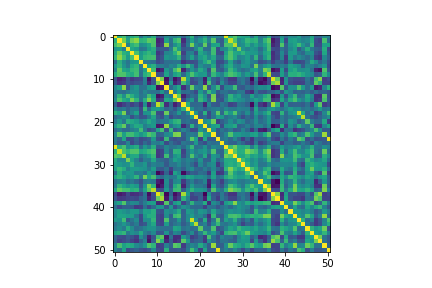

Data behind this chart, as committed beside it:
title, , , , , , , , , , , , , , , , , , , , , , , 
1.00E+00, 5.06E-01, 5.92E-01, 3.51E-01, 4.57E-01, 5.23E-01, 1.42E-01, 3.63E-01, 2.49E-01, 4.73E-01, -6.44E-03, 2.42E-02, 2.61E-01, 2.24E-01, 2.14E-01, 2.87E-01, 6.57E-02, 2.49E-01, 5.11E-01, 9.27E-02, 1.96E-01, 3.76E-01, 1.23E-01, 2.79E-01
5.06E-01, 1.00E+00, 7.13E-01, 4.15E-01, 6.87E-01, 7.66E-01, 5.13E-01, 5.38E-01, 6.64E-01, 6.26E-01, -2.32E-01, -1.63E-01, 4.18E-01, 1.57E-01, 5.25E-01, 6.12E-01, -1.90E-01, 1.46E-01, 4.20E-01, 1.97E-01, 3.45E-01, 5.28E-01, 2.36E-01, 6.42E-01
5.92E-01, 7.13E-01, 1.00E+00, 2.23E-01, 5.08E-01, 5.83E-01, 3.01E-01, 3.44E-01, 4.47E-01, 6.15E-01, -1.87E-01, -1.34E-01, 7.70E-01, 1.24E-01, 3.22E-01, 4.72E-01, -1.00E-01, 1.97E-01, 7.23E-01, 2.86E-01, 1.69E-01, 6.71E-01, 1.14E-01, 4.10E-01
3.51E-01, 4.15E-01, 2.23E-01, 1.00E+00, 4.53E-01, 3.87E-01, 1.68E-01, 1.93E-01, 4.01E-01, 4.97E-01, -1.20E-02, 1.18E-02, 6.11E-03, 2.06E-01, 6.20E-01, 4.01E-01, 3.78E-03, 5.97E-02, 5.21E-02, 2.50E-01, 5.12E-01, 1.20E-01, 1.18E-01, 5.74E-01
4.57E-01, 6.87E-01, 5.08E-01, 4.53E-01, 1.00E+00, 6.00E-01, 3.59E-01, 4.69E-01, 5.40E-01, 4.59E-01, -1.46E-01, -5.60E-02, 2.61E-01, 2.93E-01, 4.97E-01, 7.03E-01, -1.05E-01, 1.94E-01, 2.32E-01, -2.93E-02, 4.56E-01, 3.24E-01, 2.16E-01, 5.75E-01
5.23E-01, 7.66E-01, 5.83E-01, 3.87E-01, 6.00E-01, 1.00E+00, 3.86E-01, 5.37E-01, 5.73E-01, 5.89E-01, -7.82E-02, -4.46E-03, 3.58E-01, 3.09E-01, 3.42E-01, 5.27E-01, 9.48E-04, 1.86E-01, 4.12E-01, 1.26E-01, 3.87E-01, 4.69E-01, 2.73E-01, 4.64E-01
1.42E-01, 5.13E-01, 3.01E-01, 1.68E-01, 3.59E-01, 3.86E-01, 1.00E+00, 1.88E-01, 1.60E-01, 1.31E-01, -6.63E-02, 3.36E-03, 1.38E-01, 1.36E-01, 1.67E-01, 1.56E-01, -1.67E-01, -6.41E-02, -4.59E-02, -1.71E-02, 2.38E-01, 4.43E-01, 5.81E-01, 3.41E-01
3.63E-01, 5.38E-01, 3.44E-01, 1.93E-01, 4.69E-01, 5.37E-01, 1.88E-01, 1.00E+00, 4.03E-01, 4.98E-01, 2.17E-01, 2.13E-01, 1.49E-01, 2.66E-01, 2.22E-01, 4.96E-01, 3.05E-01, 5.55E-01, 3.28E-01, 2.83E-03, 3.15E-01, 2.14E-01, 2.07E-01, 4.63E-01
2.49E-01, 6.64E-01, 4.47E-01, 4.01E-01, 5.40E-01, 5.73E-01, 1.60E-01, 4.03E-01, 1.00E+00, 5.87E-01, -2.97E-01, -2.11E-01, 3.59E-01, 1.74E-01, 5.80E-01, 7.39E-01, -2.35E-01, 9.86E-02, 3.46E-01, 1.87E-01, 4.72E-01, 3.09E-01, -3.02E-02, 6.31E-01
4.73E-01, 6.26E-01, 6.15E-01, 4.97E-01, 4.59E-01, 5.89E-01, 1.31E-01, 4.98E-01, 5.87E-01, 1.00E+00, -3.23E-03, -1.28E-02, 4.29E-01, 1.61E-01, 4.11E-01, 4.92E-01, 1.03E-01, 3.72E-01, 6.14E-01, 4.33E-01, 3.44E-01, 3.77E-01, 6.02E-02, 5.45E-01
-6.44E-03, -2.32E-01, -1.87E-01, -1.20E-02, -1.46E-01, -7.82E-02, -6.63E-02, 2.17E-01, -2.97E-01, -3.23E-03, 1.00E+00, 7.25E-01, -3.13E-01, 1.33E-01, -3.03E-01, -1.65E-01, 8.63E-01, 3.90E-01, -5.02E-02, 3.84E-02, 1.27E-01, -2.65E-01, 4.18E-01, 6.34E-02
2.42E-02, -1.63E-01, -1.34E-01, 1.18E-02, -5.60E-02, -4.46E-03, 3.36E-03, 2.13E-01, -2.11E-01, -1.28E-02, 7.25E-01, 1.00E+00, -2.66E-01, 3.47E-01, -2.33E-01, -1.05E-01, 5.89E-01, 3.00E-01, -6.94E-02, -4.32E-02, 1.67E-01, -2.24E-01, 5.84E-01, 7.81E-02
2.61E-01, 4.18E-01, 7.70E-01, 6.11E-03, 2.61E-01, 3.58E-01, 1.38E-01, 1.49E-01, 3.59E-01, 4.29E-01, -3.13E-01, -2.66E-01, 1.00E+00, 1.09E-01, 2.88E-01, 4.61E-01, -1.89E-01, 8.21E-02, 6.90E-01, 2.28E-01, 1.80E-01, 7.78E-01, -2.35E-02, 2.77E-01
2.24E-01, 1.57E-01, 1.24E-01, 2.06E-01, 2.93E-01, 3.09E-01, 1.36E-01, 2.66E-01, 1.74E-01, 1.61E-01, 1.33E-01, 3.47E-01, 1.09E-01, 1.00E+00, 1.79E-01, 4.05E-01, 1.09E-01, 1.32E-01, 6.44E-02, -5.85E-02, 3.63E-01, 1.51E-01, 5.51E-01, 3.28E-01
2.14E-01, 5.25E-01, 3.22E-01, 6.20E-01, 4.97E-01, 3.42E-01, 1.67E-01, 2.22E-01, 5.80E-01, 4.11E-01, -3.03E-01, -2.33E-01, 2.88E-01, 1.79E-01, 1.00E+00, 6.72E-01, -2.44E-01, -8.61E-03, 1.37E-01, 6.93E-02, 5.06E-01, 3.16E-01, -3.70E-03, 7.21E-01
2.87E-01, 6.12E-01, 4.72E-01, 4.01E-01, 7.03E-01, 5.27E-01, 1.56E-01, 4.96E-01, 7.39E-01, 4.92E-01, -1.65E-01, -1.05E-01, 4.61E-01, 4.05E-01, 6.72E-01, 1.00E+00, -7.89E-02, 1.93E-01, 3.66E-01, 3.74E-02, 5.49E-01, 3.82E-01, 9.24E-02, 7.43E-01
6.57E-02, -1.90E-01, -1.00E-01, 3.78E-03, -1.05E-01, 9.48E-04, -1.67E-01, 3.05E-01, -2.35E-01, 1.03E-01, 8.63E-01, 5.89E-01, -1.89E-01, 1.09E-01, -2.44E-01, -7.89E-02, 1.00E+00, 4.92E-01, 9.09E-02, 9.35E-02, 1.05E-01, -2.15E-01, 2.39E-01, 3.31E-02
2.49E-01, 1.46E-01, 1.97E-01, 5.97E-02, 1.94E-01, 1.86E-01, -6.41E-02, 5.55E-01, 9.86E-02, 3.72E-01, 3.90E-01, 3.00E-01, 8.21E-02, 1.32E-01, -8.61E-03, 1.93E-01, 4.92E-01, 1.00E+00, 3.28E-01, 1.24E-01, 1.52E-01, 2.81E-02, 1.31E-01, 2.00E-01
5.11E-01, 4.20E-01, 7.23E-01, 5.21E-02, 2.32E-01, 4.12E-01, -4.59E-02, 3.28E-01, 3.46E-01, 6.14E-01, -5.02E-02, -6.94E-02, 6.90E-01, 6.44E-02, 1.37E-01, 3.66E-01, 9.09E-02, 3.28E-01, 1.00E+00, 3.29E-01, 5.18E-02, 5.11E-01, -6.50E-02, 2.15E-01
9.27E-02, 1.97E-01, 2.86E-01, 2.50E-01, -2.93E-02, 1.26E-01, -1.71E-02, 2.83E-03, 1.87E-01, 4.33E-01, 3.84E-02, -4.32E-02, 2.28E-01, -5.85E-02, 6.93E-02, 3.74E-02, 9.35E-02, 1.24E-01, 3.29E-01, 1.00E+00, 2.92E-02, 1.13E-01, -4.66E-02, 1.61E-01
1.96E-01, 3.45E-01, 1.69E-01, 5.12E-01, 4.56E-01, 3.87E-01, 2.38E-01, 3.15E-01, 4.72E-01, 3.44E-01, 1.27E-01, 1.67E-01, 1.80E-01, 3.63E-01, 5.06E-01, 5.49E-01, 1.05E-01, 1.52E-01, 5.18E-02, 2.92E-02, 1.00E+00, 2.93E-01, 3.50E-01, 7.01E-01
3.76E-01, 5.28E-01, 6.71E-01, 1.20E-01, 3.24E-01, 4.69E-01, 4.43E-01, 2.14E-01, 3.09E-01, 3.77E-01, -2.65E-01, -2.24E-01, 7.78E-01, 1.51E-01, 3.16E-01, 3.82E-01, -2.15E-01, 2.81E-02, 5.11E-01, 1.13E-01, 2.93E-01, 1.00E+00, 2.24E-01, 3.93E-01
1.23E-01, 2.36E-01, 1.14E-01, 1.18E-01, 2.16E-01, 2.73E-01, 5.81E-01, 2.07E-01, -3.02E-02, 6.02E-02, 4.18E-01, 5.84E-01, -2.35E-02, 5.51E-01, -3.70E-03, 9.24E-02, 2.39E-01, 1.31E-01, -6.50E-02, -4.66E-02, 3.50E-01, 2.24E-01, 1.00E+00, 3.45E-01
2.79E-01, 6.42E-01, 4.10E-01, 5.74E-01, 5.75E-01, 4.64E-01, 3.41E-01, 4.63E-01, 6.31E-01, 5.45E-01, 6.34E-02, 7.81E-02, 2.77E-01, 3.28E-01, 7.21E-01, 7.43E-01, 3.31E-02, 2.00E-01, 2.15E-01, 1.61E-01, 7.01E-01, 3.93E-01, 3.45E-01, 1.00E+00
2.19E-01, 1.00E-01, 4.31E-01, -4.22E-02, -3.91E-02, 8.95E-02, -6.10E-02, -2.21E-02, 4.85E-02, 3.64E-01, -3.33E-02, -9.53E-02, 5.58E-01, 1.12E-02, -4.64E-02, 2.08E-02, -1.93E-03, 2.20E-01, 6.54E-01, 4.14E-01, -1.09E-01, 4.37E-01, 3.84E-03, 3.25E-02
1.84E-01, 3.24E-02, 3.60E-02, 2.48E-01, -7.40E-02, 5.33E-02, -4.61E-02, 1.15E-01, 1.33E-02, 2.36E-01, 1.98E-01, 3.04E-01, -5.54E-02, 1.35E-01, 2.25E-02, -3.11E-02, 1.74E-01, 1.35E-01, 9.51E-02, 3.60E-01, 4.74E-02, -4.38E-02, 1.65E-01, 1.18E-01
9.44E-01, 5.08E-01, 6.09E-01, 3.06E-01, 4.13E-01, 4.81E-01, 1.26E-01, 3.68E-01, 2.36E-01, 4.91E-01, 2.94E-02, 6.51E-02, 2.61E-01, 1.57E-01, 1.83E-01, 2.55E-01, 1.02E-01, 2.82E-01, 5.53E-01, 1.27E-01, 1.54E-01, 3.40E-01, 1.01E-01, 2.70E-01
5.19E-01, 8.80E-01, 6.07E-01, 5.23E-01, 6.17E-01, 6.22E-01, 4.32E-01, 4.78E-01, 5.55E-01, 6.13E-01, -1.39E-01, -8.03E-02, 2.79E-01, 7.75E-02, 5.24E-01, 5.02E-01, -8.90E-02, 1.92E-01, 3.72E-01, 2.11E-01, 3.16E-01, 3.79E-01, 1.86E-01, 6.16E-01
6.35E-01, 6.11E-01, 8.62E-01, 3.17E-01, 4.56E-01, 4.63E-01, 1.52E-01, 2.67E-01, 4.01E-01, 5.47E-01, -1.48E-01, -7.99E-02, 5.80E-01, 9.54E-02, 3.35E-01, 4.20E-01, -4.84E-02, 1.79E-01, 6.27E-01, 2.77E-01, 1.66E-01, 4.64E-01, 1.39E-02, 3.62E-01
4.64E-01, 2.77E-01, 2.72E-01, 7.18E-01, 4.16E-01, 2.35E-01, 4.57E-02, 2.16E-01, 2.09E-01, 4.52E-01, 1.31E-01, 8.85E-02, 3.89E-02, 1.93E-01, 4.10E-01, 3.29E-01, 1.60E-01, 2.50E-01, 2.10E-01, 1.04E-01, 3.36E-01, 6.07E-02, 5.96E-02, 3.81E-01
4.15E-01, 3.76E-01, 3.17E-01, 3.34E-01, 5.20E-01, 2.78E-01, 2.72E-01, 3.56E-01, 1.21E-01, 2.40E-01, 1.76E-01, 2.00E-01, 1.86E-02, 1.76E-01, 1.72E-01, 2.87E-01, 1.32E-01, 2.20E-01, 1.10E-01, -4.07E-02, 2.65E-01, 1.02E-01, 2.52E-01, 3.13E-01
4.12E-01, 5.48E-01, 4.79E-01, 2.47E-01, 3.85E-01, 3.91E-01, 3.54E-01, 3.31E-01, 1.99E-01, 3.93E-01, 4.19E-02, 1.74E-02, 1.42E-01, -1.02E-01, 1.45E-01, 1.73E-01, 4.95E-02, 2.20E-01, 3.03E-01, 1.02E-01, 8.26E-02, 2.13E-01, 9.71E-02, 2.88E-01
1.47E-01, 4.93E-01, 3.05E-01, 3.58E-01, 3.72E-01, 1.95E-01, 2.18E-01, 1.38E-01, 3.85E-01, 2.41E-01, -3.39E-01, -2.22E-01, 6.87E-02, -1.99E-01, 4.20E-01, 2.85E-01, -3.25E-01, -5.64E-02, 5.59E-02, 2.26E-02, 1.31E-01, 1.01E-01, -1.42E-01, 3.89E-01
4.31E-01, 5.28E-01, 4.32E-01, 3.14E-01, 3.66E-01, 5.26E-01, 1.94E-01, 7.13E-01, 4.37E-01, 5.98E-01, 2.04E-01, 1.03E-01, 2.39E-01, 1.67E-01, 1.95E-01, 4.16E-01, 2.85E-01, 4.48E-01, 4.10E-01, 3.01E-01, 3.21E-01, 2.61E-01, 1.13E-01, 4.27E-01
1.56E-01, 2.47E-01, 2.73E-01, 1.19E-01, 1.87E-01, 8.44E-02, -4.06E-02, 1.81E-01, 2.26E-01, 1.84E-01, -2.52E-01, -3.16E-01, 2.97E-01, -8.76E-03, 2.65E-01, 3.16E-01, -1.38E-01, 1.00E-01, 2.22E-01, 5.83E-02, 1.16E-01, 2.52E-01, -2.29E-01, 1.99E-01
2.11E-01, 5.26E-01, 4.26E-01, 3.28E-01, 4.20E-01, 3.61E-01, 1.12E-02, 3.42E-01, 7.26E-01, 5.26E-01, -3.34E-01, -2.58E-01, 2.82E-01, -3.42E-02, 4.69E-01, 5.63E-01, -2.31E-01, 1.21E-01, 3.78E-01, 1.95E-01, 1.87E-01, 1.25E-01, -2.73E-01, 4.40E-01
4.38E-01, 6.62E-01, 5.88E-01, 5.84E-01, 4.89E-01, 5.29E-01, 1.36E-01, 4.34E-01, 6.48E-01, 8.59E-01, -4.32E-02, -6.58E-02, 3.71E-01, 8.25E-02, 5.60E-01, 5.68E-01, 3.65E-02, 3.03E-01, 5.27E-01, 3.71E-01, 3.74E-01, 3.10E-01, -1.74E-02, 6.35E-01
-6.14E-02, -2.74E-01, -2.20E-01, -6.19E-02, -1.85E-01, -1.68E-01, -1.09E-01, 1.60E-01, -3.12E-01, -3.57E-02, 9.38E-01, 6.86E-01, -3.48E-01, 6.20E-02, -3.17E-01, -1.79E-01, 8.15E-01, 3.63E-01, -6.25E-02, 4.41E-02, 3.59E-02, -3.65E-01, 3.15E-01, 7.84E-03
-2.53E-03, -1.45E-01, -1.31E-01, -7.79E-02, -6.08E-02, -7.83E-02, 6.68E-02, 1.47E-01, -2.36E-01, -5.19E-02, 6.72E-01, 8.14E-01, -2.82E-01, 1.88E-01, -2.40E-01, -1.22E-01, 5.17E-01, 2.31E-01, -9.13E-02, -7.95E-02, 5.29E-02, -2.46E-01, 4.48E-01, 4.00E-02
3.05E-01, 4.27E-01, 6.29E-01, 1.72E-01, 2.82E-01, 2.57E-01, 6.50E-02, 2.31E-01, 3.88E-01, 4.03E-01, -2.26E-01, -2.02E-01, 6.38E-01, -3.29E-02, 3.62E-01, 4.49E-01, -8.52E-02, 1.30E-01, 5.22E-01, 2.04E-01, 2.02E-01, 4.79E-01, -1.90E-01, 3.07E-01
1.29E-01, -6.15E-02, 4.13E-02, 5.21E-02, 1.91E-02, -1.37E-01, -1.05E-01, 1.48E-01, -5.48E-02, 1.05E-01, 3.30E-01, 3.50E-01, 6.98E-03, 3.50E-01, -3.52E-02, 1.46E-01, 3.25E-01, 2.45E-01, 9.89E-02, 8.92E-02, 9.75E-02, -1.05E-01, 1.52E-01, 1.32E-01
2.90E-01, 3.93E-01, 3.39E-01, 2.81E-01, 3.73E-01, 3.69E-01, 1.83E-01, 4.16E-01, 4.05E-01, 4.94E-01, -1.23E-02, -4.45E-02, 3.19E-01, 2.45E-01, 3.23E-01, 4.77E-01, 5.54E-02, 3.83E-01, 3.20E-01, 1.78E-01, 3.54E-01, 3.12E-01, 1.32E-01, 4.41E-01
2.66E-01, 4.28E-01, 4.21E-01, 3.90E-01, 3.91E-01, 1.74E-01, -5.29E-02, 3.57E-01, 4.81E-01, 4.91E-01, -6.52E-02, -9.97E-02, 3.06E-01, 5.09E-02, 5.57E-01, 6.04E-01, 6.99E-02, 2.96E-01, 3.89E-01, 2.17E-01, 2.66E-01, 1.25E-01, -1.78E-01, 5.38E-01
3.85E-01, 3.30E-01, 5.74E-01, 2.50E-02, 1.64E-01, 3.01E-01, -6.83E-02, 3.01E-01, 3.14E-01, 5.33E-01, -6.59E-02, -1.08E-01, 6.17E-01, 9.00E-02, 1.16E-01, 3.57E-01, 6.86E-02, 3.12E-01, 8.96E-01, 3.26E-01, 3.57E-02, 4.80E-01, -1.02E-01, 1.76E-01
1.51E-01, 2.50E-01, 3.54E-01, 2.27E-01, 9.65E-02, 2.06E-01, -3.76E-02, 2.34E-02, 3.04E-01, 4.52E-01, -4.26E-02, -9.12E-02, 3.84E-01, 5.85E-02, 1.61E-01, 2.30E-01, 3.09E-02, 1.48E-01, 4.63E-01, 8.61E-01, 1.52E-01, 2.42E-01, -3.30E-02, 2.62E-01
2.05E-01, 2.97E-01, 2.04E-01, 4.79E-01, 3.04E-01, 1.19E-01, 1.58E-01, 2.55E-01, 3.37E-01, 3.42E-01, 1.67E-01, 1.32E-01, 1.24E-01, 1.32E-01, 4.39E-01, 4.03E-01, 1.45E-01, 2.05E-01, 1.10E-01, 1.42E-01, 6.62E-01, 1.67E-01, 1.44E-01, 6.09E-01
4.16E-01, 4.81E-01, 5.36E-01, 1.94E-01, 3.21E-01, 2.61E-01, 4.67E-01, 2.26E-01, 1.36E-01, 2.82E-01, -1.62E-02, 1.95E-02, 3.46E-01, 3.58E-02, 2.65E-01, 2.13E-01, -5.75E-02, 1.14E-01, 2.92E-01, 7.82E-03, 2.18E-01, 5.45E-01, 2.73E-01, 3.82E-01
7.05E-02, -3.54E-02, -6.04E-02, 5.45E-02, -2.18E-02, -1.12E-01, 3.06E-01, 1.17E-01, -2.46E-01, -8.36E-03, 5.86E-01, 6.67E-01, -2.76E-01, 1.46E-01, -1.86E-01, -1.81E-01, 3.83E-01, 2.09E-01, -1.14E-01, -3.79E-02, 9.05E-02, -1.19E-01, 5.99E-01, 1.43E-01
7.23E-02, -1.03E-01, -4.97E-02, 1.68E-02, -9.15E-02, -1.60E-01, 5.21E-02, 2.24E-01, -2.96E-01, 4.85E-02, 7.49E-01, 5.05E-01, -2.08E-01, 3.36E-02, -1.97E-01, -1.26E-01, 6.49E-01, 3.76E-01, -1.40E-02, 6.57E-02, 1.02E-01, -1.40E-01, 3.13E-01, 1.51E-01
2.60E-01, 5.95E-01, 4.16E-01, 4.84E-01, 4.46E-01, 2.85E-01, 2.04E-01, 3.51E-01, 6.21E-01, 5.27E-01, -1.13E-01, -9.15E-02, 2.36E-01, 6.96E-02, 6.52E-01, 6.01E-01, -1.20E-01, 1.55E-01, 2.68E-01, 1.96E-01, 4.62E-01, 2.69E-01, 2.95E-02, 7.99E-01
2.37E-01, 1.22E-01, 4.19E-01, -4.77E-02, 1.05E-02, 6.88E-02, -1.87E-02, -5.66E-02, 1.95E-02, 2.81E-01, -4.02E-02, -1.04E-01, 5.09E-01, -7.35E-03, -1.57E-02, 2.50E-02, -3.97E-02, 1.96E-01, 5.86E-01, 3.17E-01, -1.14E-01, 4.34E-01, 2.85E-02, 5.10E-02
